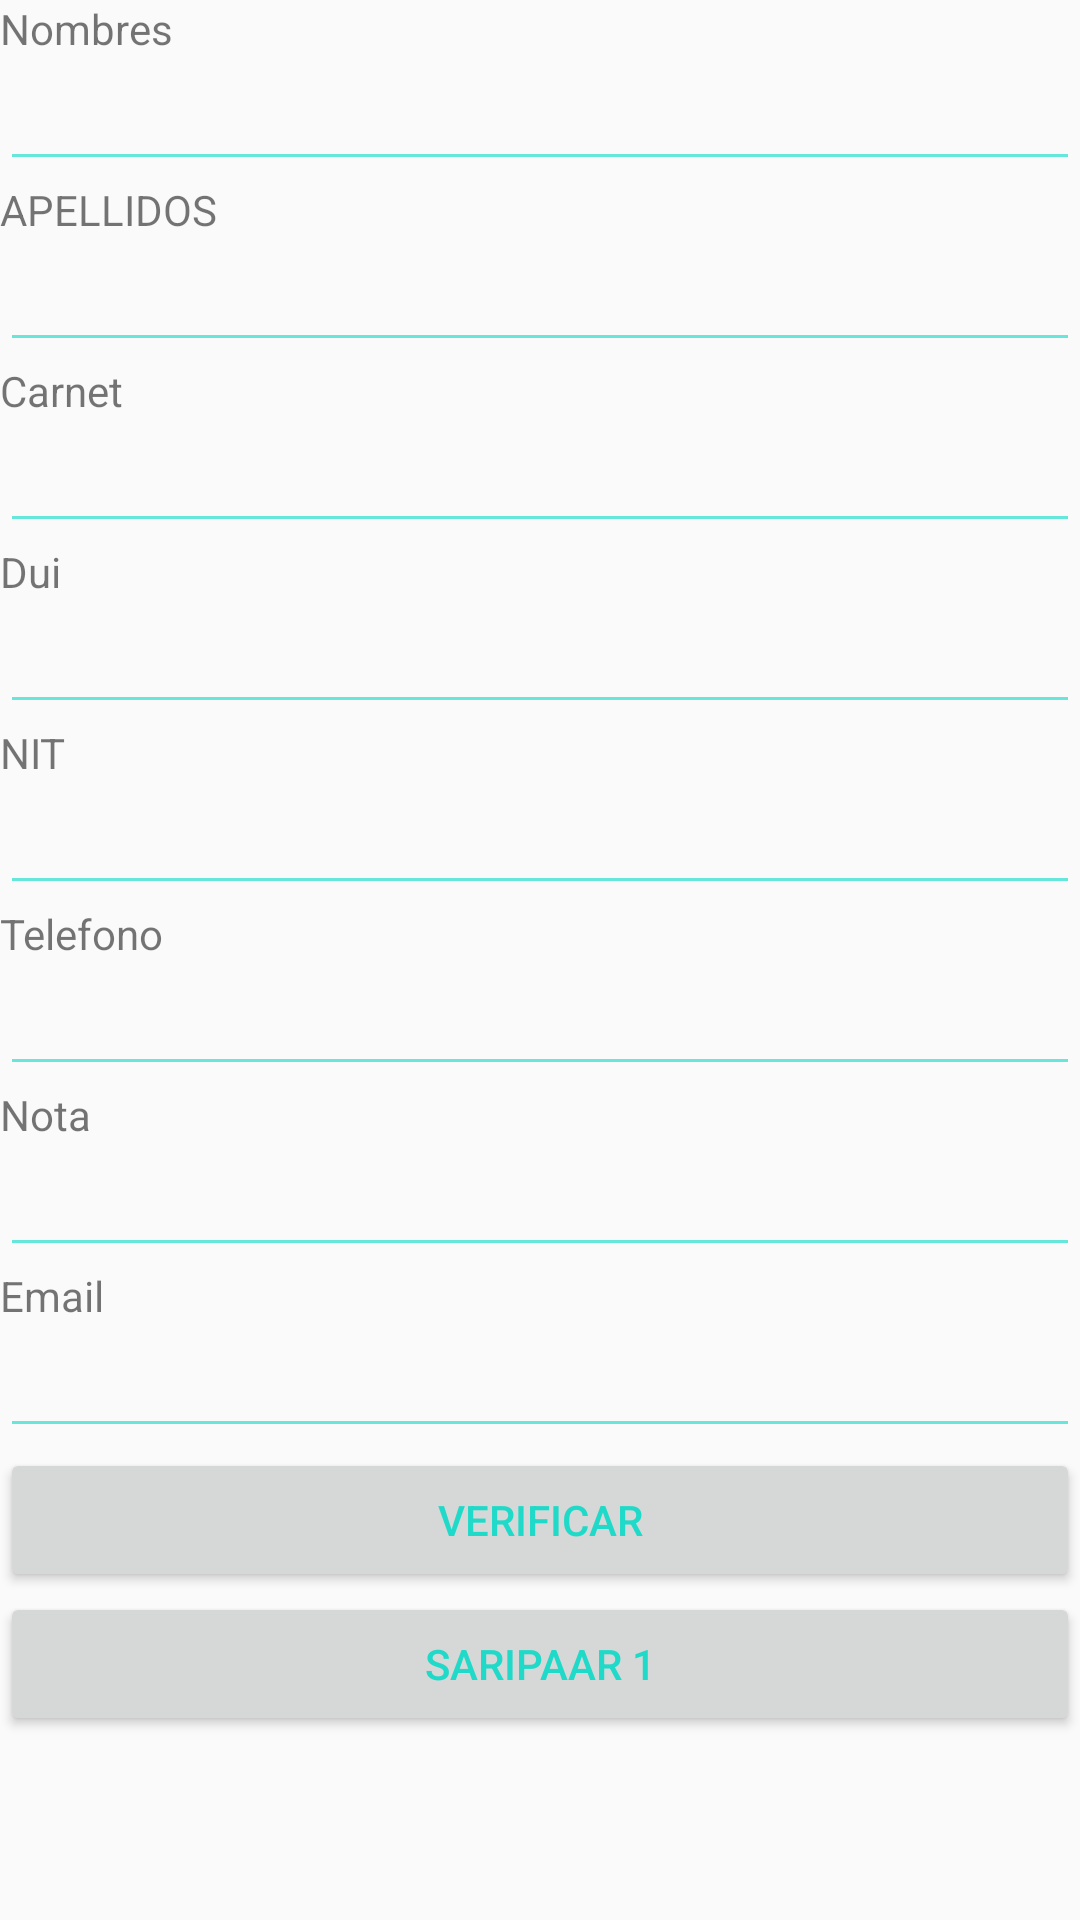

Write the Android layout XML for this screen, with the resource values it uses.
<!-- AndroidManifest.xml: application theme AppTheme -->
<!-- res/layout/activity_main.xml -->
<?xml version="1.0" encoding="utf-8"?>
<LinearLayout xmlns:android="http://schemas.android.com/apk/res/android"
    xmlns:tools="http://schemas.android.com/tools"
    android:layout_width="match_parent"
    android:layout_height="match_parent"
    android:orientation="vertical"
    tools:context=".MainActivity"
    >

    <ScrollView
        android:layout_width="match_parent"
        android:layout_height="match_parent">

        <LinearLayout
            android:layout_width="match_parent"
            android:layout_height="wrap_content"
            android:orientation="vertical" >

            <TextView
                android:layout_width="wrap_content"
                android:layout_height="wrap_content"
                android:text="Nombres" />

            <EditText
                android:layout_width="match_parent"
                android:layout_height="wrap_content"
                android:id="@+id/nombres"
                />

            <TextView
                android:layout_width="wrap_content"
                android:layout_height="wrap_content"
                android:text="APELLIDOS" />

            <EditText
                android:layout_width="match_parent"
                android:layout_height="wrap_content"
                android:id="@+id/apellidos"

                />


            <TextView
                android:layout_width="wrap_content"
                android:layout_height="wrap_content"
                android:text="Carnet" />

            <EditText
                android:layout_width="match_parent"
                android:layout_height="wrap_content"
                android:id="@+id/carnet"
                />

            <TextView
                android:layout_width="wrap_content"
                android:layout_height="wrap_content"
                android:text="Dui" />


            <EditText
                android:layout_width="match_parent"
                android:layout_height="wrap_content"
                android:id="@+id/dui"
                />

            <TextView
                android:layout_width="wrap_content"
                android:layout_height="wrap_content"
                android:text="NIT" />


            <EditText
                android:layout_width="match_parent"
                android:layout_height="wrap_content"
                android:id="@+id/nit"
                />


            <TextView
                android:layout_width="wrap_content"
                android:layout_height="wrap_content"
                android:text="Telefono" />


            <EditText
                android:layout_width="match_parent"
                android:layout_height="wrap_content"
                android:id="@+id/telefono"></EditText>


            <TextView
                android:layout_width="wrap_content"
                android:layout_height="wrap_content"
                android:text="Nota" />


            <EditText
                android:layout_width="match_parent"
                android:layout_height="wrap_content"
                android:id="@+id/nota"
                />

            <TextView
                android:layout_width="wrap_content"
                android:layout_height="wrap_content"
                android:text="Email" />


            <EditText
                android:layout_width="match_parent"
                android:layout_height="wrap_content"
                android:id="@+id/email"/>





            <Button
                android:layout_width="match_parent"
                android:layout_height="wrap_content"
                android:text="Verificar"
                android:id="@+id/verificar"
                />


            <Button
                android:layout_width="match_parent"
                android:layout_height="wrap_content"
                android:text="SARIPAAR 1"
                android:onClick="abrirFomulario"
                />


        </LinearLayout>
    </ScrollView>



</LinearLayout>
<!-- resources referenced by this layout -->
<resources>
  <style name="AppTheme" parent="Theme.AppCompat.Light.NoActionBar">
          
          <item name="colorPrimary">@color/colorPrimary</item>
          <item name="colorPrimaryDark">@color/colorPrimaryDark</item>
          <item name="colorAccent">@color/colorAccent</item>
          <item name="android:colorForeground">@color/colorAccent</item>
      </style>
  <!-- not gathered from this repository: default colours our renderer supplied (Android Studio template values) -->
  <color name="colorPrimary">#FF6200EE</color>
  <color name="colorPrimaryDark">#FF3700B3</color>
  <color name="colorAccent">#FF03DAC5</color>
</resources>
